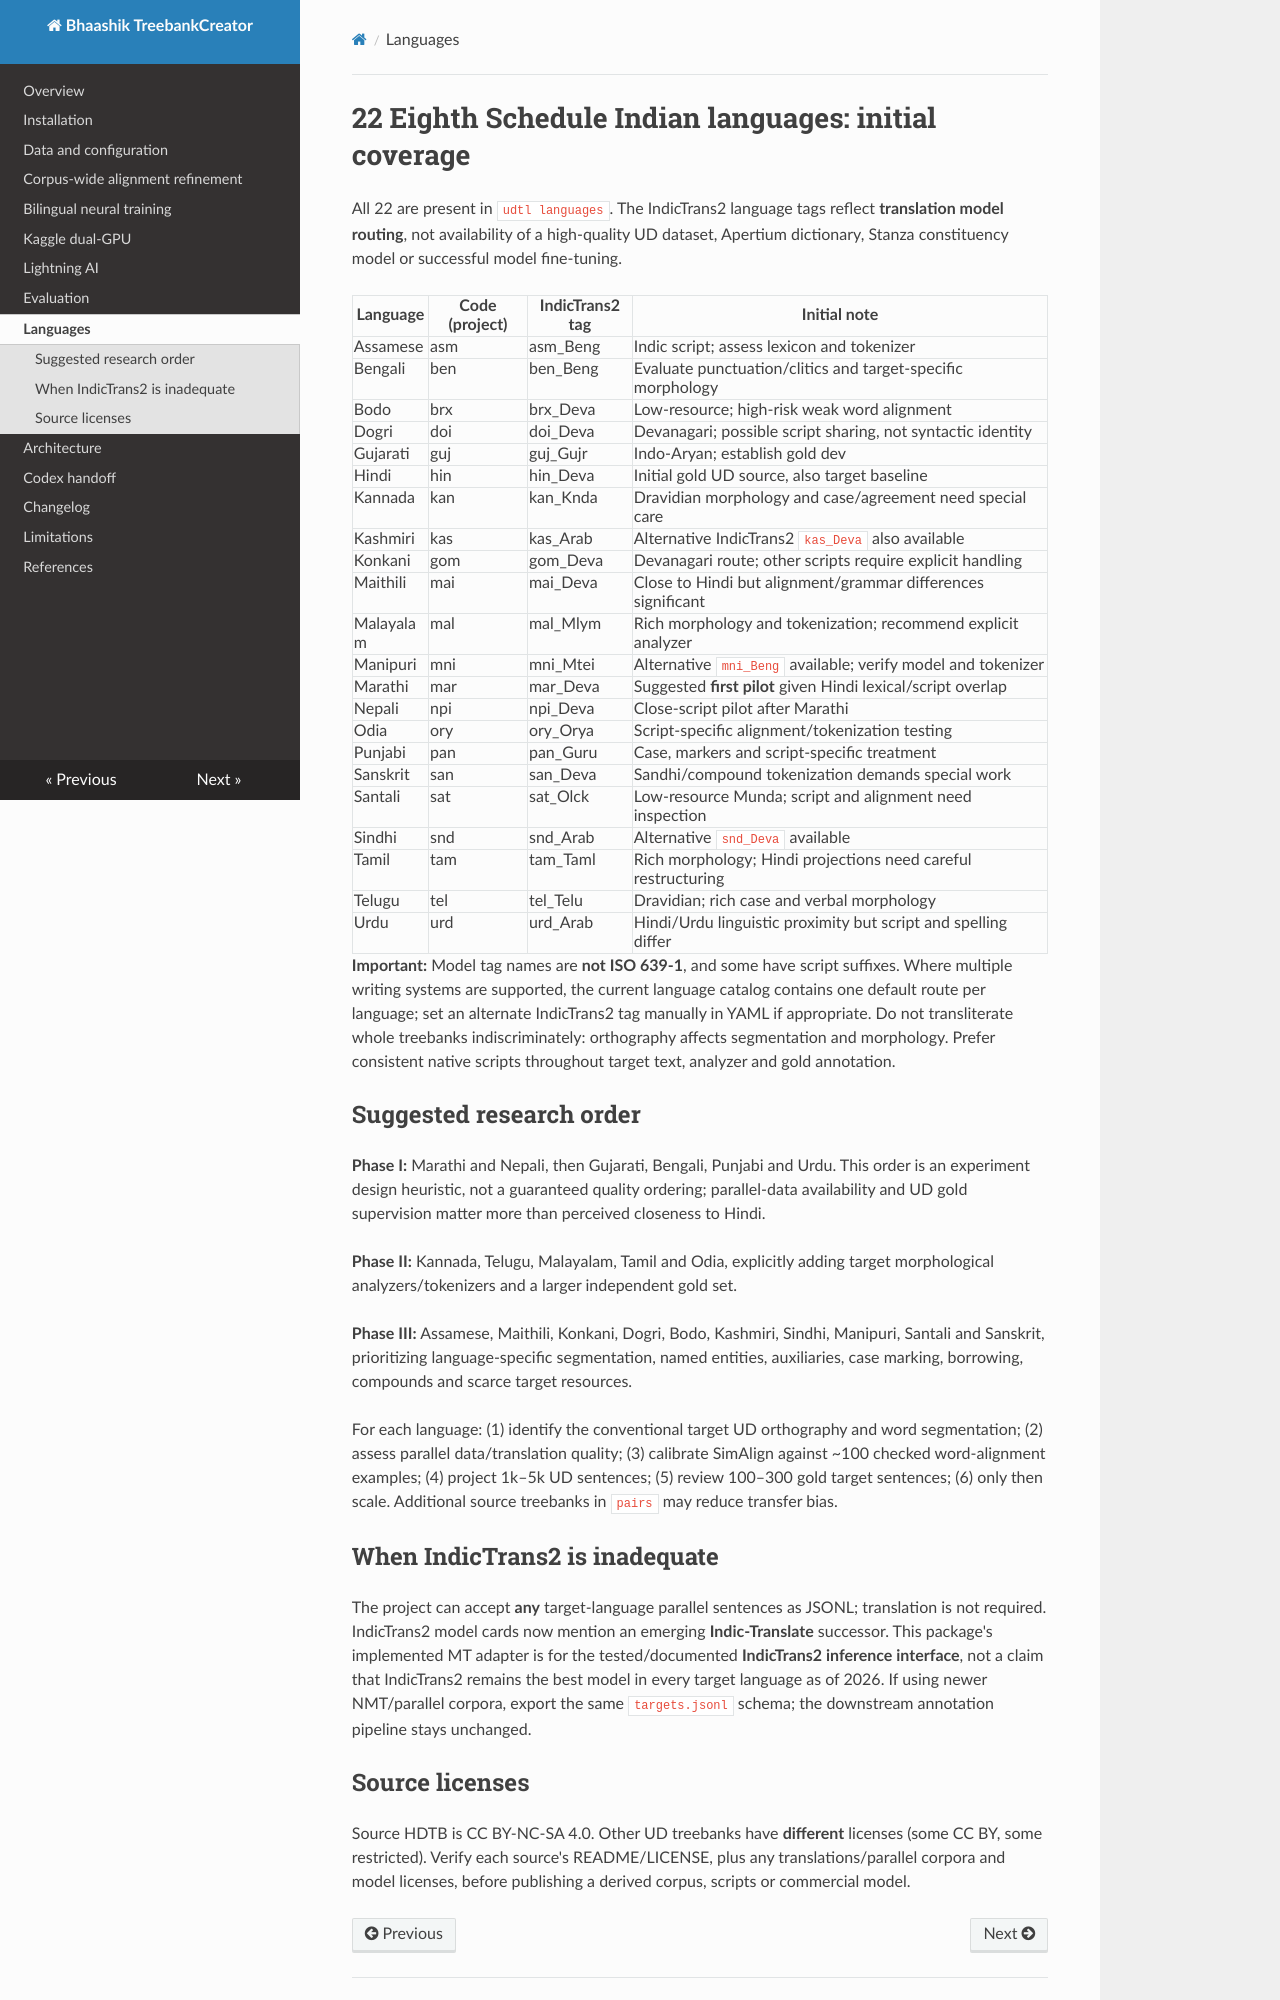

repository: bhaashik/TreebankCreator · page: LANGUAGES/index.html · generator: mkdocs

# 22 Eighth Schedule Indian languages: initial coverage

All 22 are present in `udtl languages`. The IndicTrans2 language tags reflect **translation model routing**, not availability of a high-quality UD dataset, Apertium dictionary, Stanza constituency model or successful model fine-tuning.

| Language | Code (project) | IndicTrans2 tag | Initial note |
|---|---|---|---|
| Assamese | asm | asm_Beng | Indic script; assess lexicon and tokenizer |
| Bengali | ben | ben_Beng | Evaluate punctuation/clitics and target-specific morphology |
| Bodo | brx | brx_Deva | Low-resource; high-risk weak word alignment |
| Dogri | doi | doi_Deva | Devanagari; possible script sharing, not syntactic identity |
| Gujarati | guj | guj_Gujr | Indo-Aryan; establish gold dev |
| Hindi | hin | hin_Deva | Initial gold UD source, also target baseline |
| Kannada | kan | kan_Knda | Dravidian morphology and case/agreement need special care |
| Kashmiri | kas | kas_Arab | Alternative IndicTrans2 `kas_Deva` also available |
| Konkani | gom | gom_Deva | Devanagari route; other scripts require explicit handling |
| Maithili | mai | mai_Deva | Close to Hindi but alignment/grammar differences significant |
| Malayalam | mal | mal_Mlym | Rich morphology and tokenization; recommend explicit analyzer |
| Manipuri | mni | mni_Mtei | Alternative `mni_Beng` available; verify model and tokenizer |
| Marathi | mar | mar_Deva | Suggested **first pilot** given Hindi lexical/script overlap |
| Nepali | npi | npi_Deva | Close-script pilot after Marathi |
| Odia | ory | ory_Orya | Script-specific alignment/tokenization testing |
| Punjabi | pan | pan_Guru | Case, markers and script-specific treatment |
| Sanskrit | san | san_Deva | Sandhi/compound tokenization demands special work |
| Santali | sat | sat_Olck | Low-resource Munda; script and alignment need inspection |
| Sindhi | snd | snd_Arab | Alternative `snd_Deva` available |
| Tamil | tam | tam_Taml | Rich morphology; Hindi projections need careful restructuring |
| Telugu | tel | tel_Telu | Dravidian; rich case and verbal morphology |
| Urdu | urd | urd_Arab | Hindi/Urdu linguistic proximity but script and spelling differ |

**Important:** Model tag names are **not ISO 639-1**, and some have script suffixes. Where multiple writing systems are supported, the current language catalog contains one default route per language; set an alternate IndicTrans2 tag manually in YAML if appropriate. Do not transliterate whole treebanks indiscriminately: orthography affects segmentation and morphology. Prefer consistent native scripts throughout target text, analyzer and gold annotation.

## Suggested research order

**Phase I:** Marathi and Nepali, then Gujarati, Bengali, Punjabi and Urdu. This order is an experiment design heuristic, not a guaranteed quality ordering; parallel-data availability and UD gold supervision matter more than perceived closeness to Hindi.

**Phase II:** Kannada, Telugu, Malayalam, Tamil and Odia, explicitly adding target morphological analyzers/tokenizers and a larger independent gold set.

**Phase III:** Assamese, Maithili, Konkani, Dogri, Bodo, Kashmiri, Sindhi, Manipuri, Santali and Sanskrit, prioritizing language-specific segmentation, named entities, auxiliaries, case marking, borrowing, compounds and scarce target resources.

For each language: (1) identify the conventional target UD orthography and word segmentation; (2) assess parallel data/translation quality; (3) calibrate SimAlign against ~100 checked word-alignment examples; (4) project 1k–5k UD sentences; (5) review 100–300 gold target sentences; (6) only then scale. Additional source treebanks in `pairs` may reduce transfer bias.

## When IndicTrans2 is inadequate

The project can accept **any** target-language parallel sentences as JSONL; translation is not required. IndicTrans2 model cards now mention an emerging **Indic-Translate** successor. This package's implemented MT adapter is for the tested/documented **IndicTrans2 inference interface**, not a claim that IndicTrans2 remains the best model in every target language as of 2026. If using newer NMT/parallel corpora, export the same `targets.jsonl` schema; the downstream annotation pipeline stays unchanged.
